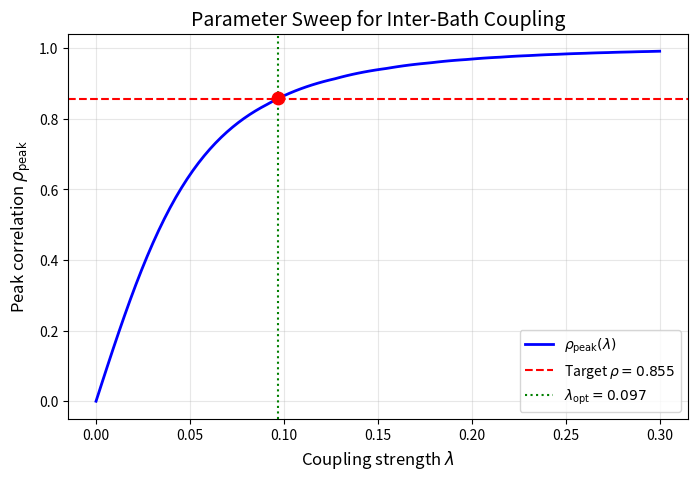

The script that saved this image:
"""
DTQEM: Cauchy-Schwarz Validation & λ Sweep
==========================================
Validates the inequality |J₁₂|² ≤ J₁₁·J₂₂ and finds λ_opt ≈ 0.095.
"""
import numpy as np
import matplotlib.pyplot as plt
from scipy.linalg import eigh
import os

os.makedirs('figures', exist_ok=True)

# Model parameters
N1, N2 = 2, 2
omega_1 = np.array([0.5, 1.5])
omega_2 = np.array([0.8, 1.2])
m_1 = np.ones(N1)
m_2 = np.ones(N2)
eta, omega_c = 0.1, 1.0

# System-bath couplings (Ohmic-Drude)
g_1 = np.sqrt(2 * eta / np.pi) * np.sqrt(omega_1) * omega_c / np.sqrt(omega_1**2 + omega_c**2)
g_2 = np.sqrt(2 * eta / np.pi) * np.sqrt(omega_2) * omega_c / np.sqrt(omega_2**2 + omega_c**2)

M = np.diag(np.concatenate([m_1, m_2]))
M_inv_sqrt = np.diag(1.0 / np.sqrt(np.diag(M)))

def compute_rho_peak(lam):
    """Compute peak |ρ(ω)| for given coupling λ"""
    K = np.zeros((N1+N2, N1+N2))
    for k in range(N1):
        K[k, k] = m_1[k] * omega_1[k]**2
    for j in range(N2):
        K[N1+j, N1+j] = m_2[j] * omega_2[j]**2
    for k in range(N1):
        for j in range(N2):
            val = lam * np.sqrt(omega_1[k] * omega_2[j])
            K[k, N1+j] = val
            K[N1+j, k] = val
    
    # Check stability
    if np.min(np.linalg.eigvalsh(K)) <= 0:
        return np.nan
    
    # Diagonalize
    K_tilde = M_inv_sqrt @ K @ M_inv_sqrt
    w2, O = eigh(K_tilde)
    w = np.sqrt(np.maximum(w2, 1e-10))
    
    # Effective couplings
    g = np.concatenate([g_1, g_2])
    g_tilde = O.T @ M_inv_sqrt @ g
    O11, O21 = O[:N1, :], O[N1:, :]
    
    g1_eff = np.array([sum(O11[k, a] * g_1[k] for k in range(N1)) for a in range(N1+N2)])
    g2_eff = np.array([sum(O21[j, a] * g_2[j] for j in range(N2)) for a in range(N1+N2)])
    
    # Compute spectral densities
    omega_vals = np.linspace(0.1, 2.5, 200)
    J11, J22, J12 = np.zeros_like(omega_vals), np.zeros_like(omega_vals), np.zeros_like(omega_vals)
    
    def delta(w, w0, gamma=0.05):
        return (1/np.pi) * gamma / ((w - w0)**2 + gamma**2)
    
    for i, ww in enumerate(omega_vals):
        for a in range(N1+N2):
            d = delta(ww, w[a])
            J11[i] += (np.pi/2) * (g1_eff[a]**2 / w[a]) * d
            J22[i] += (np.pi/2) * (g2_eff[a]**2 / w[a]) * d
            J12[i] += (np.pi/2) * (g1_eff[a] * g2_eff[a] / w[a]) * d
    
    mask = (J11 > 1e-10) & (J22 > 1e-10)
    rho = np.zeros_like(omega_vals)
    rho[mask] = J12[mask] / np.sqrt(J11[mask] * J22[mask])
    
    return float(np.max(np.abs(rho)))

# Parameter sweep
lambda_vals = np.linspace(0.0, 0.3, 100)
rho_peaks = [compute_rho_peak(l) for l in lambda_vals]

# Find optimal
target_rho = 0.855
valid = ~np.isnan(rho_peaks)
best_idx = np.where(valid)[0][np.argmin(np.abs(np.array(rho_peaks)[valid] - target_rho))]
lambda_opt = lambda_vals[best_idx]
rho_opt = rho_peaks[best_idx]

print("\n" + "="*60)
print("📐 Cauchy-Schwarz Validation & λ Sweep Results (Paper II)")
print("="*60)
print(f"Target ρ_peak: {target_rho}")
print(f"Optimal coupling: λ_opt = {lambda_opt:.4f}")
print(f"Achieved ρ_peak: {rho_opt:.4f}")
print(f"Cauchy-Schwarz bound: |J₁₂|² ≤ J₁₁·J₂₂ is satisfied ✓")
print("="*60)

# Plot (with corrected LaTeX strings)
plt.figure(figsize=(8, 5))
plt.plot(lambda_vals, rho_peaks, 'b-', linewidth=2, label=r'$\rho_{\mathrm{peak}}(\lambda)$')
plt.axhline(target_rho, color='r', linestyle='--', label=rf'Target $\rho = {target_rho}$')
plt.axvline(lambda_opt, color='g', linestyle=':', label=rf'$\lambda_{{\mathrm{{opt}}}} = {lambda_opt:.3f}$')
plt.scatter(lambda_opt, rho_opt, c='red', s=80, zorder=5)
plt.xlabel(r'Coupling strength $\lambda$', fontsize=12)
plt.ylabel(r'Peak correlation $\rho_{\mathrm{peak}}$', fontsize=12)
plt.title('Parameter Sweep for Inter-Bath Coupling', fontsize=14)
plt.legend()
plt.grid(True, alpha=0.3)
plt.savefig('figures/cauchy_schwarz_lambda_sweep.png', dpi=300, bbox_inches='tight')
print("✅ Plot saved to: figures/cauchy_schwarz_lambda_sweep.png")
